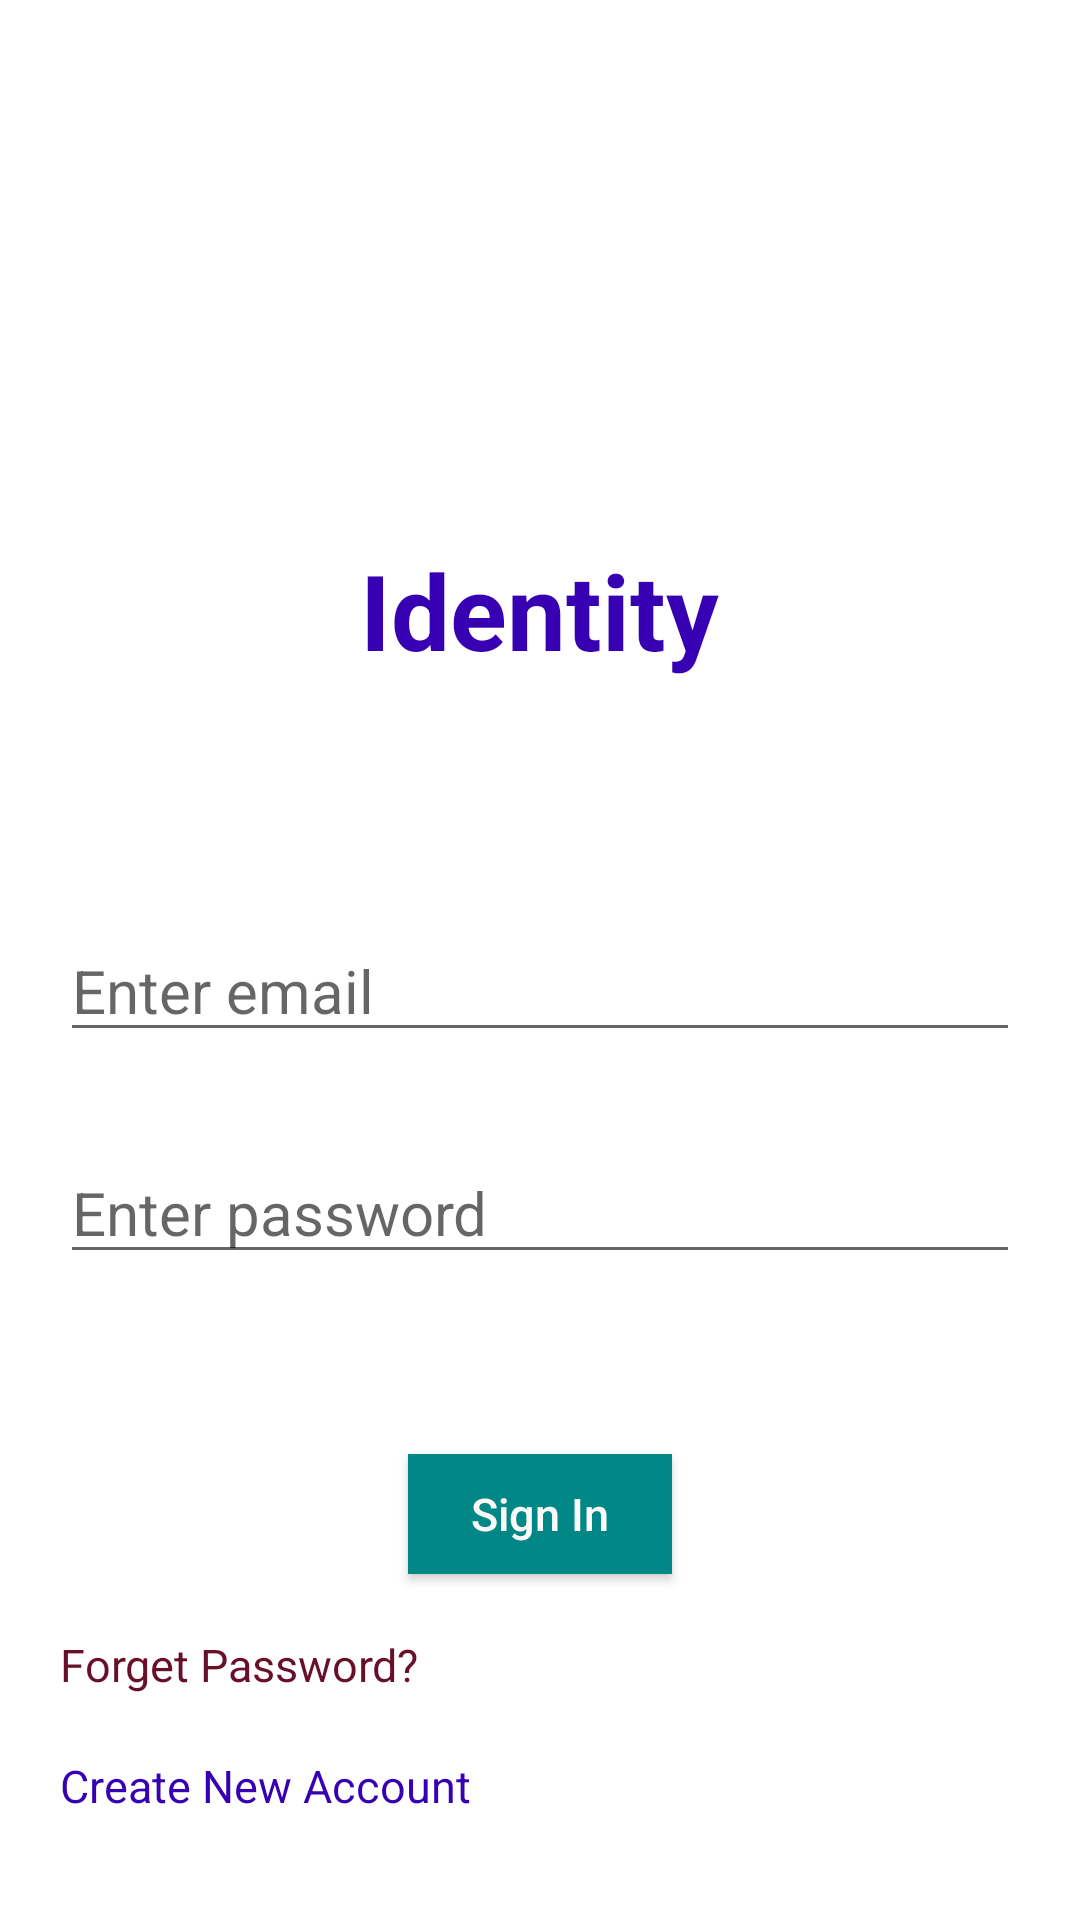

The Android layout XML behind this screen, and the referenced resources:
<!-- AndroidManifest.xml: application theme Theme.Identity -->
<!-- res/layout/activity_main.xml -->
<?xml version="1.0" encoding="utf-8"?>
<RelativeLayout xmlns:android="http://schemas.android.com/apk/res/android"
    xmlns:app="http://schemas.android.com/apk/res-auto"
    xmlns:tools="http://schemas.android.com/tools"
    android:layout_width="match_parent"
    android:layout_height="match_parent"
    tools:context=".MainActivity"
    android:padding="20dp"

    >


    <TextView
        android:id="@+id/txtWelcome"
        android:layout_width="wrap_content"

        android:layout_height="wrap_content"

        android:layout_marginTop="140dp"
        android:layout_centerHorizontal="true"
        android:text="Identity"
        android:textColor="@color/purple_700"
        android:layout_marginBottom="60dp"
        android:textSize="35sp"
        android:padding="20sp"
        android:textStyle="bold" />

    <EditText
        android:id="@+id/emailSin"
        android:layout_width="match_parent"
        android:layout_height="wrap_content"
        android:layout_below="@id/txtWelcome"
        android:textSize="20sp"
        android:layout_centerInParent="true"
        android:inputType="textEmailAddress"
        android:hint="Enter email" />

    <EditText
        android:id="@+id/passSin"
        android:layout_width="match_parent"
        android:layout_height="wrap_content"
        android:layout_below="@id/emailSin"
        android:layout_centerInParent="true"
        android:inputType="textPassword"
        android:layout_marginTop="30dp"
        android:textSize="20dp"
        android:hint="Enter password" />


    <Button
        android:id="@+id/btnSignin"
        android:layout_width="wrap_content"
        android:layout_height="40dp"
        android:layout_below="@id/passSin"
        android:textSize="15sp"
        android:layout_centerHorizontal="true"
        android:layout_marginTop="60dp"
        android:layout_marginBottom="20dp"
        android:background="@color/teal_700"
        android:text="Sign In"
        android:textAllCaps="false"
        android:textColor="#FCF9F9" />

    <TextView
        android:id="@+id/txtFor"
        android:layout_width="wrap_content"

        android:layout_height="wrap_content"

        android:layout_below="@id/btnSignin"
        android:text="Forget Password?"
        android:textColor="#681029"
        android:layout_marginBottom="20dp"
        android:textSize="15sp"

        />

    <TextView
        android:id="@+id/txtReg"
        android:layout_width="wrap_content"

        android:layout_height="wrap_content"


        android:text="Create New Account"
        android:layout_below="@id/txtFor"
        android:textColor="@color/purple_700"
        android:layout_marginBottom="60dp"
        android:textSize="15sp"

        />


</RelativeLayout>
<!-- resources referenced by this layout -->
<resources>
  <style name="Theme.Identity" parent="Theme.MaterialComponents.DayNight.NoActionBar">
          
          <item name="colorPrimary">@color/purple_500</item>
          <item name="colorPrimaryVariant">@color/purple_700</item>
          <item name="colorOnPrimary">@color/white</item>
          
          <item name="colorSecondary">@color/teal_200</item>
          <item name="colorSecondaryVariant">@color/teal_700</item>
          <item name="colorOnSecondary">@color/black</item>
          
          <item name="android:statusBarColor" tools:targetApi="l">?attr/colorPrimaryVariant</item>
          
      </style>
  <!-- not gathered from this repository: default colours our renderer supplied (Android Studio template values) -->
  <color name="purple_500">#FF6200EE</color>
  <color name="purple_700">#FF3700B3</color>
  <color name="teal_200">#FF03DAC5</color>
  <color name="teal_700">#FF018786</color>
  <color name="black">#FF000000</color>
  <color name="white">#FFFFFFFF</color>
</resources>
